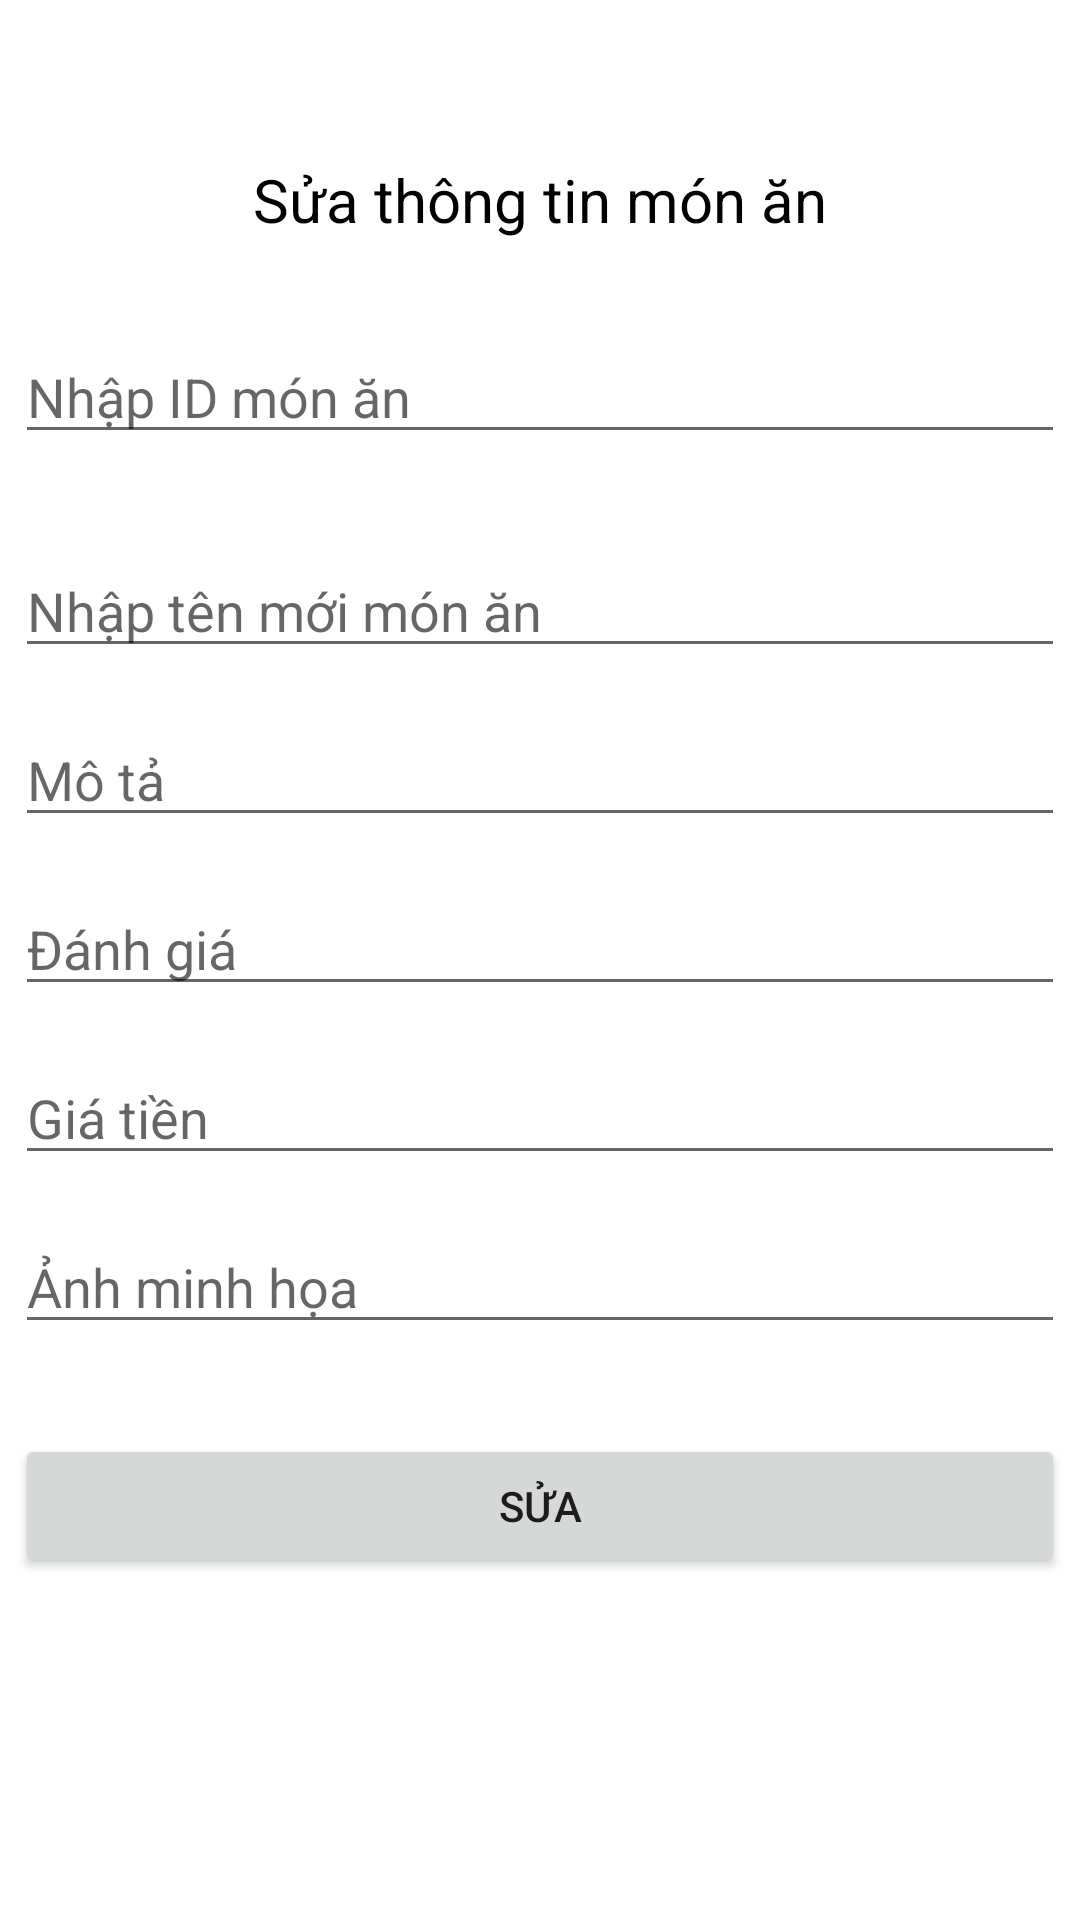

This screen was rendered from an Android layout file. Write that file and the resources it references.
<!-- AndroidManifest.xml: application theme Theme.Restaurant_manager_app -->
<!-- res/layout/fragment_update_dish.xml -->
<?xml version="1.0" encoding="utf-8"?>
<LinearLayout xmlns:android="http://schemas.android.com/apk/res/android"
    xmlns:tools="http://schemas.android.com/tools"
    android:layout_width="match_parent"
    android:layout_height="match_parent"
    android:orientation="vertical"
    android:padding="5dp"
    tools:context=".Fragment.UpdateDishFragment">

    <TextView
        android:id="@+id/textView2"
        android:layout_width="wrap_content"
        android:layout_height="wrap_content"
        android:layout_marginTop="48dp"
        android:text="Sửa thông tin món ăn"
        android:textColor="@color/black"
        android:textSize="20dp"
        android:layout_gravity="center"/>
    <EditText
        android:id="@+id/edID"
        android:layout_width="match_parent"
        android:layout_height="wrap_content"
        android:hint="Nhập ID món ăn"
        android:layout_marginTop="30dp"
        />
    <EditText
        android:id="@+id/edName"
        android:layout_width="match_parent"
        android:layout_height="wrap_content"
        android:hint="Nhập tên mới món ăn"
        android:layout_marginTop="30dp"
        />
    <EditText
        android:id="@+id/edDescribe"
        android:layout_width="match_parent"
        android:layout_height="wrap_content"
        android:hint="Mô tả"
        android:layout_marginTop="15dp"
        />
    <EditText
        android:id="@+id/edVote"
        android:layout_width="match_parent"
        android:layout_height="wrap_content"
        android:hint="Đánh giá"
        android:layout_marginTop="15dp"
        />
    <EditText
        android:id="@+id/edPrice"
        android:layout_width="match_parent"
        android:layout_height="wrap_content"
        android:hint="Giá tiền"
        android:layout_marginTop="15dp"
        />
    <EditText
        android:id="@+id/edImage"
        android:layout_width="match_parent"
        android:layout_height="wrap_content"
        android:hint="Ảnh minh họa"
        android:layout_marginTop="15dp"
        />
    <Button
        android:id="@+id/btnUpdate"
        android:layout_width="match_parent"
        android:layout_height="wrap_content"
        android:text="Sửa"
        android:layout_gravity="center"
        android:layout_marginTop="30dp"
        />


</LinearLayout>
<!-- resources referenced by this layout -->
<resources>
  <color name="black">#FF000000</color>
  <style name="Theme.Restaurant_manager_app" parent="Theme.MaterialComponents.DayNight.NoActionBar">
          
          <item name="colorPrimary">@color/purple_500</item>
          <item name="colorPrimaryVariant">@color/purple_700</item>
          <item name="colorOnPrimary">@color/white</item>
          
          <item name="colorSecondary">@color/teal_200</item>
          <item name="colorSecondaryVariant">@color/teal_700</item>
          <item name="colorOnSecondary">@color/black</item>
          
          <item name="android:statusBarColor" tools:targetApi="l">?attr/colorPrimaryVariant</item>
          
      </style>
  <color name="purple_500">#FF6200EE</color>
  <color name="purple_700">#FF3700B3</color>
  <color name="white">#FFFFFFFF</color>
  <color name="teal_200">#FF03DAC5</color>
  <color name="teal_700">#FF018786</color>
</resources>
